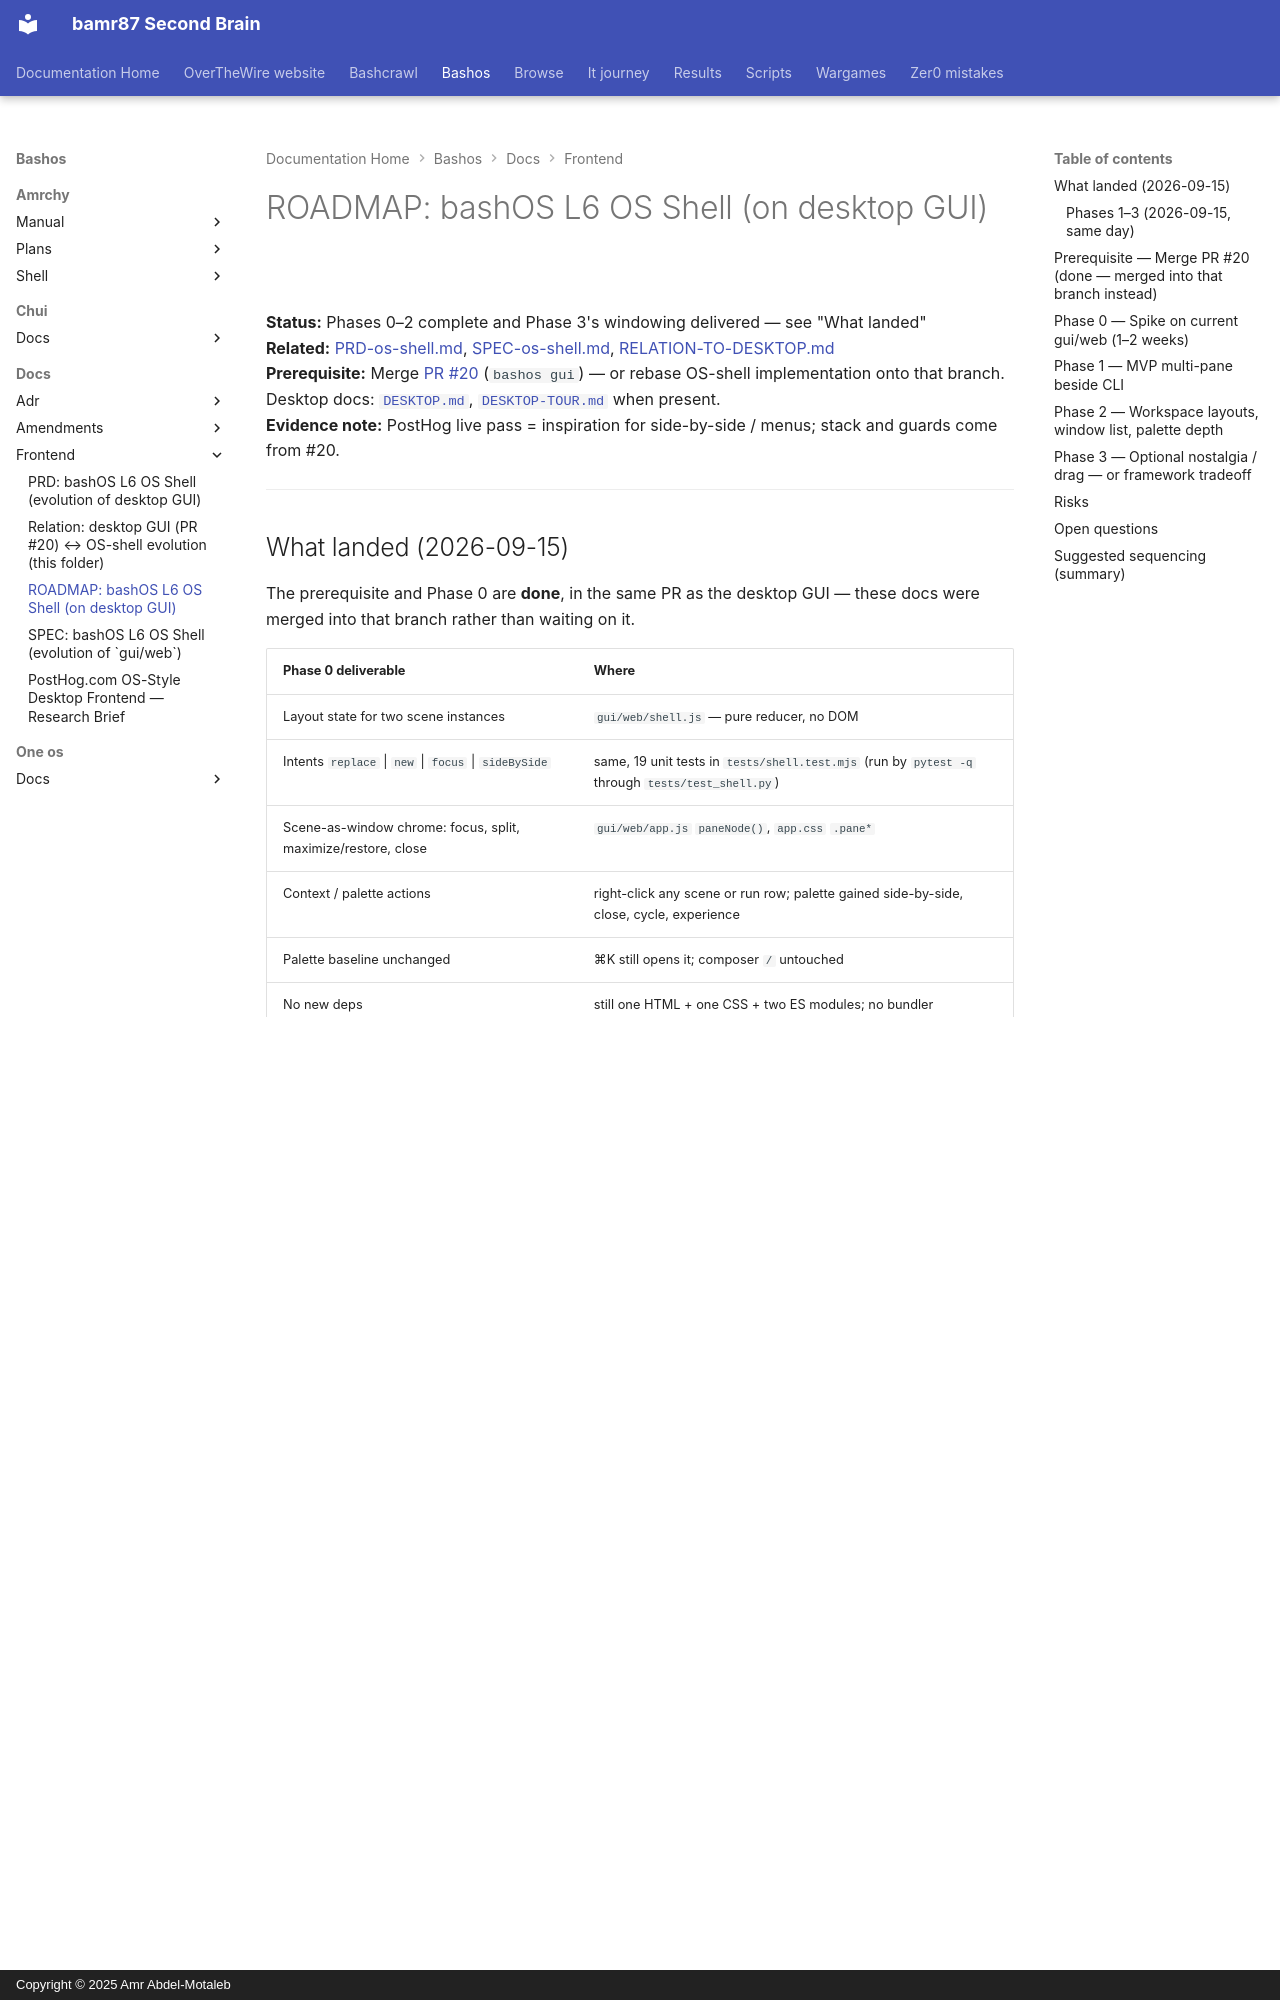

repository: bamr87/README · page: bashos/docs/frontend/ROADMAP-os-shell/index.html · generator: mkdocs · copyright: Copyright © 2025 Amr Abdel-Motaleb

---
source_file: docs/frontend/ROADMAP-os-shell.md
source_repo: bamr87/bashos
source_url: https://github.com/bamr87/bashos/blob/main/docs/frontend/ROADMAP-os-shell.md
title: 'ROADMAP: bashOS L6 OS Shell (on desktop GUI)'
---
# ROADMAP: bashOS L6 OS Shell (on desktop GUI)

**Status:** Phases 0–2 complete and Phase 3's windowing delivered — see "What landed"  
**Related:** [PRD-os-shell.md](./PRD-os-shell.md), [SPEC-os-shell.md](./SPEC-os-shell.md), [RELATION-TO-DESKTOP.md](./RELATION-TO-DESKTOP.md)  
**Prerequisite:** Merge [PR #20](https://github.com/bamr87/bashos/pull/20) (`bashos gui`) — or rebase OS-shell implementation onto that branch. Desktop docs: [`DESKTOP.md`](../DESKTOP.md), [`DESKTOP-TOUR.md`](../DESKTOP-TOUR.md) when present.  
**Evidence note:** PostHog live pass = inspiration for side-by-side / menus; stack and guards come from #20.

---

## What landed (2026-09-15)

The prerequisite and Phase 0 are **done**, in the same PR as the desktop GUI — these docs were merged into that branch rather than waiting on it.

| Phase 0 deliverable | Where |
|---|---|
| Layout state for two scene instances | `gui/web/shell.js` — pure reducer, no DOM |
| Intents `replace` \| `new` \| `focus` \| `sideBySide` | same, 19 unit tests in `tests/shell.test.mjs` (run by `pytest -q` through `tests/test_shell.py`) |
| Scene-as-window chrome: focus, split, maximize/restore, close | `gui/web/app.js` `paneNode()`, `app.css` `.pane*` |
| Context / palette actions | right-click any scene or run row; palette gained side-by-side, close, cycle, experience |
| Palette baseline unchanged | ⌘K still opens it; composer `/` untouched |
| No new deps | still one HTML + one CSS + two ES modules; no bundler |
| `tools/capture_desktop.py` | new side-by-side still and reel, **plus** `check_shell()` asserting the intents against the DOM |
| Guard regression | `!` still 403; token/CSP/Host/Origin unchanged; no new endpoints |

Exit criteria met: two scenes open side by side from palette or context menu, maximize/close work, the focused pane's hash still deep-links, and the capture tool regenerates the tour. Free drag/resize deliberately absent.

**Also settled while implementing** (open questions 2, 3 and 5): the Console is a singleton; two run details may share the screen because a resource id distinguishes them; and the capture tool grew multi-pane scenarios now, in Phase 0.
